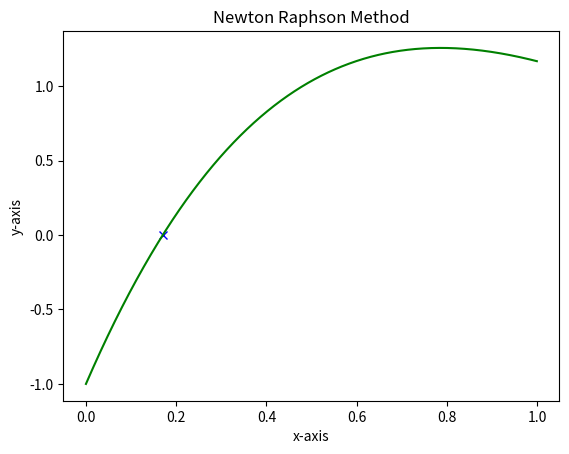

This chart was generated by the following Python code:
# -*- coding: utf-8 -*-
"""
Created on Wed Nov 27 14:53:50 2019

[redacted]
"""
#import the libraries 
import numpy as np
import matplotlib.pyplot as mpl

#define our functions 
def f(x):
    return 7.0*np.sin(x)*np.exp(-x)-1.0 

def fp(x):
    return 7*np.exp(-x)*(np.cos(x)-np.sin(x))

#Newton - Raphson method 
x = 0.3
for i in range (0,10):
    xi = x - f(x)/fp(x) 
    delx = abs(xi-x)
    x = xi
    if delx > 1.0e-4:
      print('{:d}{:8.4f}{:8.4f}{:8.4f}'.format(i,xi,f(x),delx))

print(x,f(x))      
mpl.plot(x,f(x),'bx')


#plot our result 
x = np.arange(0,1,0.001)
mpl.title ('Newton Raphson Method')
mpl.xlabel('x-axis')
mpl.ylabel ('y-axis')
mpl.plot(x,f(x),'g-')
mpl.savefig('NRM.pdf')


mpl.show()
